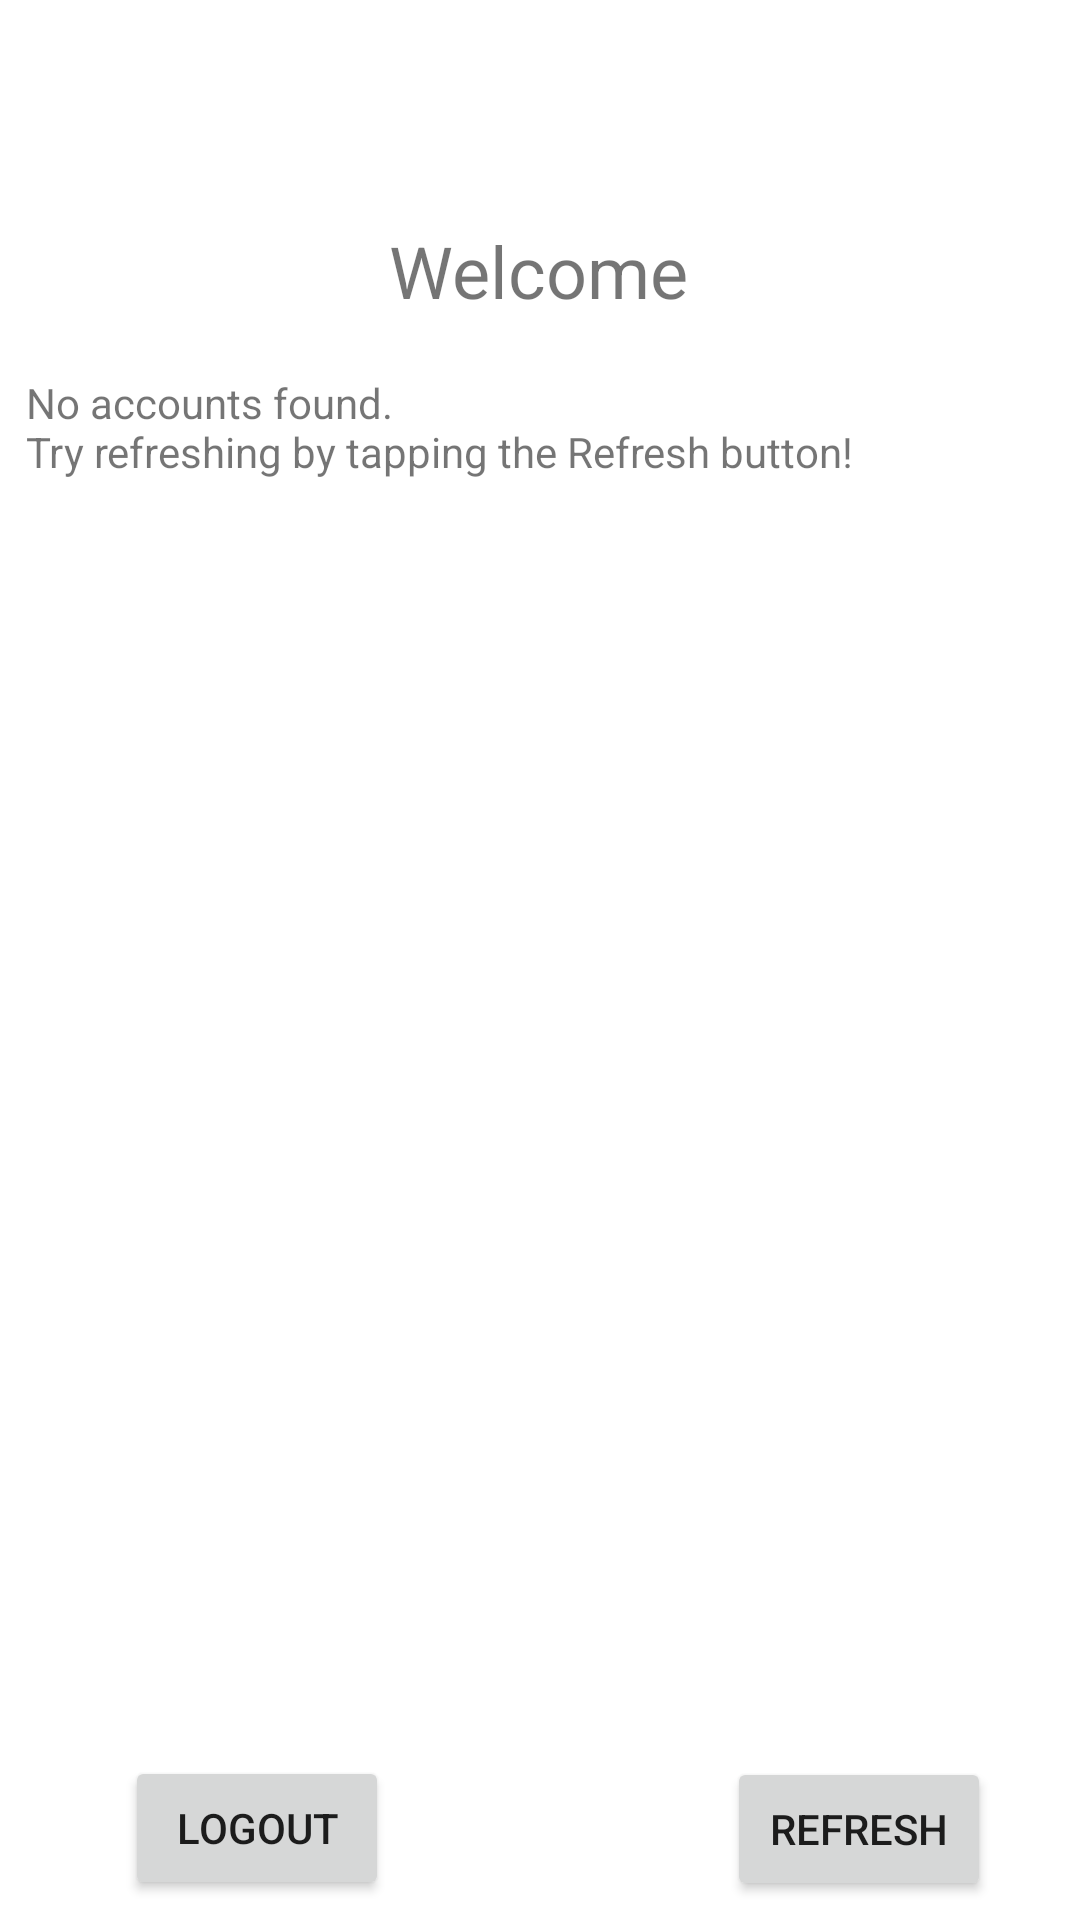

Layout XML and referenced resources for this Android screen:
<!-- AndroidManifest.xml: application theme Theme.DELGADO_Rodrigue_Mobile_App_Dev_Project -->
<!-- res/layout/activity_accounts.xml -->
<?xml version="1.0" encoding="utf-8"?>
<androidx.constraintlayout.widget.ConstraintLayout xmlns:android="http://schemas.android.com/apk/res/android"
    xmlns:app="http://schemas.android.com/apk/res-auto"
    xmlns:tools="http://schemas.android.com/tools"
    android:id="@+id/container"
    android:layout_width="match_parent"
    android:layout_height="match_parent"
    android:paddingLeft="@dimen/activity_horizontal_margin"
    android:paddingTop="@dimen/activity_vertical_margin"
    android:paddingRight="@dimen/activity_horizontal_margin"
    android:paddingBottom="@dimen/activity_vertical_margin"
    tools:context=".ui.login.LoginActivity">

    <Button
        android:id="@+id/Button_AccountsPage_Refresh"
        android:layout_width="wrap_content"
        android:layout_height="wrap_content"
        android:layout_gravity="start"
        android:enabled="true"
        android:text="@string/action_refresh"
        app:layout_constraintBottom_toBottomOf="parent"
        app:layout_constraintEnd_toEndOf="parent"
        app:layout_constraintHorizontal_bias="0.891"
        app:layout_constraintStart_toStartOf="parent"
        app:layout_constraintTop_toBottomOf="@+id/TextView_AccountsPage_AccountsList"
        app:layout_constraintVertical_bias="0.63" />

    <TextView
        android:id="@+id/TextView_AccountsPage_WelcomeMessage"
        android:layout_width="wrap_content"
        android:layout_height="wrap_content"
        android:text="@string/welcome"
        android:textSize="24sp"
        app:layout_constraintBottom_toBottomOf="parent"
        app:layout_constraintEnd_toEndOf="parent"
        app:layout_constraintHorizontal_bias="0.498"
        app:layout_constraintStart_toStartOf="parent"
        app:layout_constraintTop_toTopOf="parent"
        app:layout_constraintVertical_bias="0.122" />

    <TextView
        android:id="@+id/TextView_AccountsPage_AccountsList"
        android:layout_width="343dp"
        android:layout_height="450dp"
        android:text="@string/no_accounts_disclaimer"
        app:layout_constraintBottom_toBottomOf="parent"
        app:layout_constraintEnd_toEndOf="parent"
        app:layout_constraintStart_toStartOf="parent"
        app:layout_constraintTop_toBottomOf="@+id/TextView_AccountsPage_WelcomeMessage"
        app:layout_constraintVertical_bias="0.218" />

    <Button
        android:id="@+id/Button_AccountsPage_Logout"
        android:layout_width="wrap_content"
        android:layout_height="wrap_content"
        android:text="@string/action_logout"
        app:layout_constraintBottom_toBottomOf="parent"
        app:layout_constraintEnd_toEndOf="parent"
        app:layout_constraintHorizontal_bias="0.153"
        app:layout_constraintStart_toStartOf="parent"
        app:layout_constraintTop_toBottomOf="@+id/TextView_AccountsPage_AccountsList"
        app:layout_constraintVertical_bias="0.616" />

</androidx.constraintlayout.widget.ConstraintLayout>
<!-- resources referenced by this layout -->
<resources>
  <string name="action_logout">Logout</string>
  <string name="action_refresh">Refresh</string>
  <string name="no_accounts_disclaimer">No accounts found.\nTry refreshing by tapping the Refresh button!</string>
  <string name="welcome">Welcome</string>
  <style name="Theme.DELGADO_Rodrigue_Mobile_App_Dev_Project" parent="Theme.MaterialComponents.DayNight.DarkActionBar">
          
          <item name="colorPrimary">@color/purple_500</item>
          <item name="colorPrimaryVariant">@color/purple_700</item>
          <item name="colorOnPrimary">@color/white</item>
          
          <item name="colorSecondary">@color/teal_200</item>
          <item name="colorSecondaryVariant">@color/teal_700</item>
          <item name="colorOnSecondary">@color/black</item>
          
          <item name="android:statusBarColor" tools:targetApi="l">?attr/colorPrimaryVariant</item>
          
      </style>
  <!-- not gathered from this repository: default colours our renderer supplied (Android Studio template values) -->
  <color name="purple_500">#FF6200EE</color>
  <color name="purple_700">#FF3700B3</color>
  <color name="teal_200">#FF03DAC5</color>
  <color name="teal_700">#FF018786</color>
  <color name="black">#FF000000</color>
  <color name="white">#FFFFFFFF</color>
</resources>
